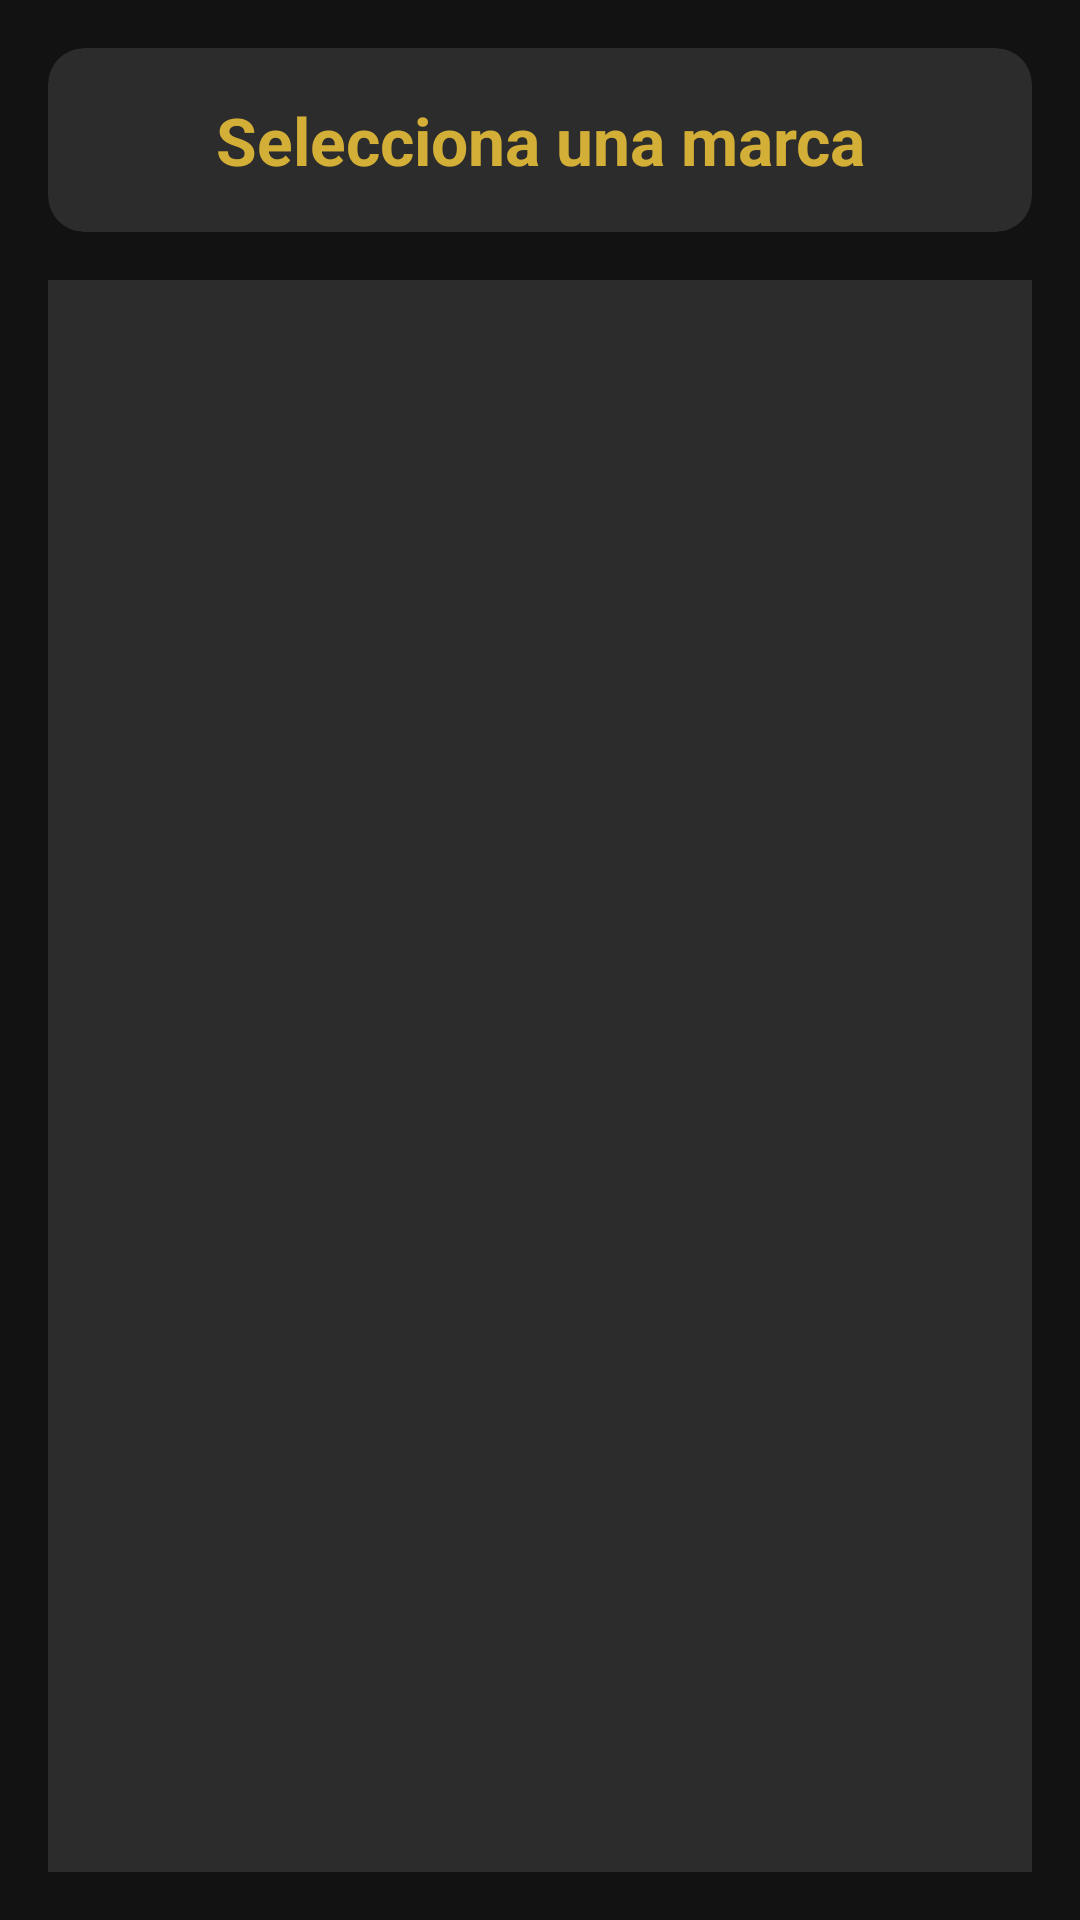

Reconstruct the res/layout file that produces this screen, plus the resources it refers to.
<!-- AndroidManifest.xml: application theme Theme.PracticaCoches -->
<!-- res/layout/activity_marcas.xml -->
<?xml version="1.0" encoding="utf-8"?>
<LinearLayout xmlns:android="http://schemas.android.com/apk/res/android"
    xmlns:app="http://schemas.android.com/apk/res-auto"
    android:id="@+id/layoutMarcas"
    android:layout_width="match_parent"
    android:layout_height="match_parent"
    android:orientation="vertical"
    android:padding="16dp"
    android:background="@color/luxuryBlack">

    
    <androidx.cardview.widget.CardView
        android:layout_width="match_parent"
        android:layout_height="wrap_content"
        android:layout_marginBottom="16dp"
        android:backgroundTint="@color/luxuryGray"
        app:cardCornerRadius="12dp"
        android:elevation="6dp">

        <TextView
            android:id="@+id/tvTituloMarcas"
            android:layout_width="match_parent"
            android:layout_height="wrap_content"
            android:text="Selecciona una marca"
            android:textSize="22sp"
            android:textStyle="bold"
            android:textColor="@color/luxuryGold"
            android:gravity="center"
            android:padding="16dp" />
    </androidx.cardview.widget.CardView>

    
    <androidx.recyclerview.widget.RecyclerView
        android:id="@+id/recyclerViewMarcas"
        android:layout_width="match_parent"
        android:layout_height="0dp"
        android:layout_weight="1"
        android:clipToPadding="false"
        android:padding="4dp"
        android:scrollbars="vertical"
        android:background="@color/luxuryGray"/>
</LinearLayout>
<!-- resources referenced by this layout -->
<resources>
  <color name="luxuryBlack">#121212</color>
  <color name="luxuryGold">#D4AF37</color>
  <color name="luxuryGray">#2C2C2C</color>
  <style name="Theme.PracticaCoches" parent="Theme.Material3.DayNight.NoActionBar">
          
          <item name="colorPrimary">#1C1C1E</item>        
          <item name="colorOnPrimary">#FFFFFF</item>
          <item name="colorPrimaryContainer">#2C2C2E</item>
  
          <item name="colorSecondary">#CDAF63</item>     
          <item name="colorOnSecondary">#1C1C1E</item>
  
          <item name="colorSurface">#FFFFFF</item>
          <item name="colorOnSurface">#000000</item>
  
          
          <item name="android:windowBackground">?android:colorBackground</item>
  
          
          <item name="buttonStyle">@style/CustomButton</item>
          <item name="textInputStyle">@style/CustomTextInput</item>
      </style>
  <style name="CustomButton" parent="Widget.Material3.Button">
          <item name="backgroundTint">#CDAF63</item>
          <item name="android:textColor">#FFFFFF</item>
          <item name="shapeAppearanceOverlay">@style/RoundedButton</item>
      </style>
  <style name="CustomTextInput" parent="Widget.Material3.TextInputLayout.FilledBox">
          <item name="boxBackgroundColor">#2C2C2E</item>
          <item name="hintTextAppearance">@style/HintTextStyle</item>
      </style>
  <style name="RoundedButton" parent="">
          <item name="cornerSize">16dp</item>
      </style>
  <style name="HintTextStyle" parent="TextAppearance.Material3.BodySmall">
          <item name="android:textColor">#AAAAAA</item>
      </style>
</resources>
